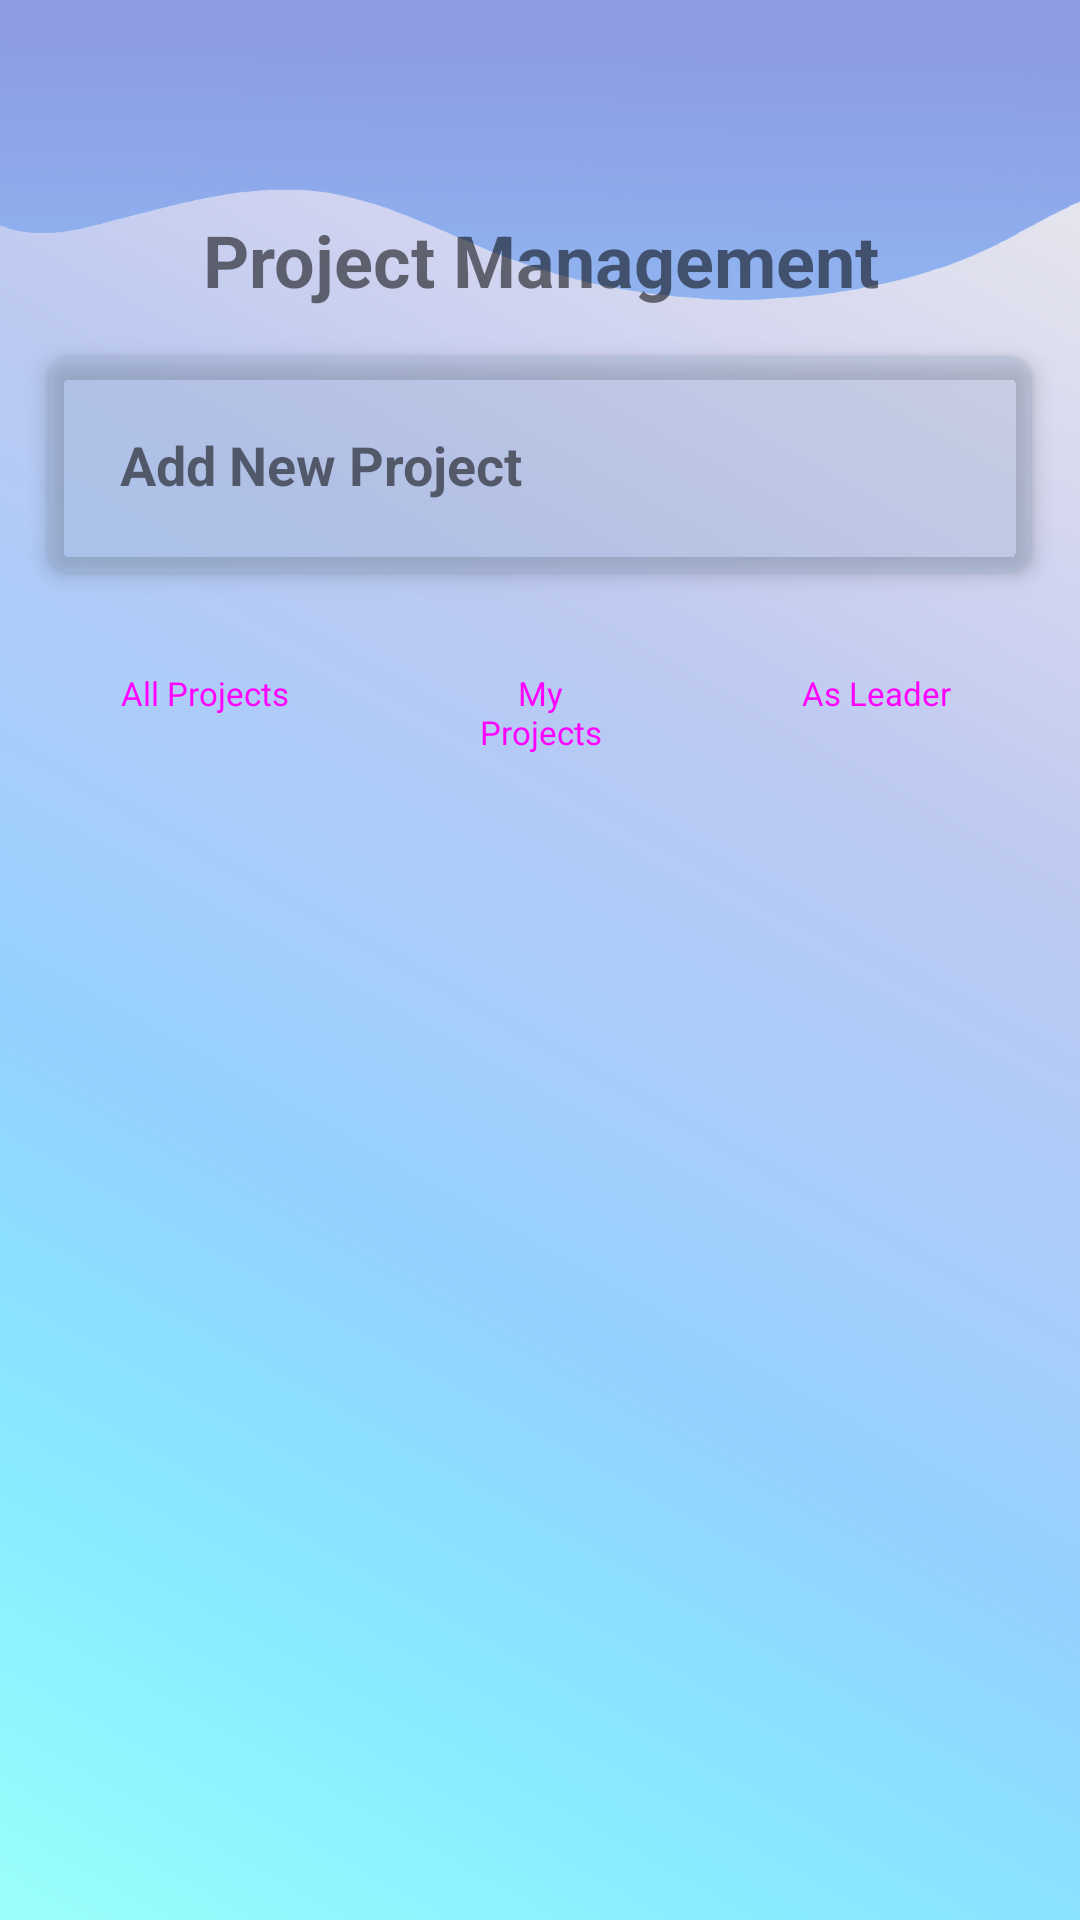

Layout XML and referenced resources for this Android screen:
<!-- AndroidManifest.xml: application theme Theme.PRM392_Group5 -->
<!-- res/layout/activity_project.xml -->
<?xml version="1.0" encoding="utf-8"?>
<LinearLayout xmlns:android="http://schemas.android.com/apk/res/android"
    xmlns:app="http://schemas.android.com/apk/res-auto"
    xmlns:tools="http://schemas.android.com/tools"
    android:id="@+id/main"
    android:layout_width="match_parent"
    android:layout_height="match_parent"
    android:orientation="vertical"
    android:background="@drawable/gradient_background"
    tools:context=".view.activity.ProjectActivity">

    <ImageView
        android:id="@+id/headerImage"
        android:layout_width="match_parent"
        android:layout_height="100dp"
        android:elevation="0dp"
        android:layout_marginBottom="-30dp"
        android:layout_gravity="top"
        android:background="@drawable/headerbackground"/>
    <TextView
        android:layout_width="match_parent"
        android:layout_height="wrap_content"
        android:text="Project Management"
        android:textSize="24sp"
        android:textStyle="bold"
        android:gravity="center"
        android:layout_marginBottom="16dp" />

    
    <androidx.cardview.widget.CardView
        android:id="@+id/cardCreateProject"
        android:layout_width="match_parent"
        android:layout_height="wrap_content"
        android:layout_marginBottom="16dp"
        android:layout_marginHorizontal="16dp"
        android:backgroundTint="#5098ABC8"
        android:background="@drawable/glassmorphism_background"
        app:cardCornerRadius="8dp"
        app:cardElevation="4dp">

        <LinearLayout
            android:layout_width="match_parent"
            android:layout_height="wrap_content"
            android:orientation="vertical"
            android:padding="16dp">

            
            <LinearLayout
                android:id="@+id/layoutCreateProjectHeader"
                android:layout_width="match_parent"
                android:layout_height="wrap_content"
                android:orientation="horizontal"
                android:gravity="center_vertical"
                android:background="?android:attr/selectableItemBackground"
                android:clickable="true"
                android:focusable="true"
                android:padding="8dp">

                <TextView
                    android:layout_width="0dp"
                    android:layout_height="wrap_content"
                    android:layout_weight="1"
                    android:text="Add New Project"
                    android:textSize="18sp"
                    android:textStyle="bold" />

                <ImageView
                    android:id="@+id/ivExpandCollapse"
                    android:layout_width="24dp"
                    android:layout_height="24dp"
                    android:src="@drawable/ic_expand_more"
                    android:contentDescription="Expand/Collapse" />

            </LinearLayout>

            
            <LinearLayout
                android:id="@+id/layoutCreateProjectContent"
                android:layout_width="match_parent"
                android:layout_height="wrap_content"
                android:orientation="vertical"
                android:visibility="gone"
                android:layout_marginTop="8dp">

                <EditText
                    android:id="@+id/etProjectName"
                    android:layout_width="match_parent"
                    android:layout_height="50dp"
                    android:hint="Project Name"
                    android:layout_marginBottom="8dp" />

                <EditText
                    android:id="@+id/etProjectDescription"
                    android:layout_width="match_parent"
                    android:layout_height="wrap_content"
                    android:hint="Project Description"
                    android:minLines="3"
                    android:gravity="top"
                    android:layout_marginBottom="8dp" />

                <TextView
                    android:layout_width="match_parent"
                    android:layout_height="wrap_content"
                    android:text="Assign Project Leader"
                    android:textSize="14sp"
                    android:textStyle="bold"
                    android:layout_marginBottom="4dp" />

                <Spinner
                    android:id="@+id/spinnerProjectLeader"
                    android:layout_width="match_parent"
                    android:layout_height="50dp"
                    android:layout_marginBottom="8dp"
                    android:background="@android:drawable/btn_dropdown"
                    android:padding="12dp" />

                <TextView
                    android:layout_width="match_parent"
                    android:layout_height="wrap_content"
                    android:text="Assign Project Members"
                    android:textSize="14sp"
                    android:textStyle="bold"
                    android:layout_marginBottom="4dp" />

                <androidx.recyclerview.widget.RecyclerView
                    android:id="@+id/recyclerViewMembers"
                    android:layout_width="match_parent"
                    android:layout_height="wrap_content"
                    android:layout_marginBottom="8dp"
                    android:maxHeight="200dp"
                    android:background="@android:drawable/edit_text"
                    android:padding="8dp" />

                <LinearLayout
                    android:layout_width="match_parent"
                    android:layout_height="wrap_content"
                    android:orientation="horizontal">

                    <Button
                        android:id="@+id/btnAddProject"
                        android:layout_width="0dp"
                        android:textSize="15sp"
                        android:layout_height="wrap_content"
                        android:layout_weight="1"
                        android:layout_marginEnd="8dp"
                        android:backgroundTint="#5B699B"
                        android:text="Add Project"
                        style="@style/Widget.Material3.Button"  />

                    <Button
                        android:id="@+id/btnUpdateProject"
                        android:layout_width="0dp"
                        android:layout_height="wrap_content"
                        android:layout_weight="1"
                        android:layout_marginStart="8dp"
                        android:text="Update Project"
                        android:visibility="gone" />

                </LinearLayout>

                <Button
                    android:id="@+id/btnCancelEdit"
                    android:layout_width="match_parent"
                    android:layout_height="wrap_content"
                    android:layout_marginTop="8dp"
                    android:text="Cancel Edit"
                    android:visibility="gone"
                    style="@style/Widget.Material3.Button.OutlinedButton" />

            </LinearLayout>

        </LinearLayout>

    </androidx.cardview.widget.CardView>

    
    <LinearLayout
        android:layout_width="match_parent"
        android:layout_height="wrap_content"
        android:orientation="horizontal"
        android:layout_marginBottom="16dp"
        android:layout_marginHorizontal="16dp">

        <Button
            android:id="@+id/btnShowAll"
            android:layout_width="0dp"
            android:layout_height="wrap_content"
            android:layout_weight="1"
            android:layout_marginEnd="4dp"
            android:text="All Projects"
            android:textSize="11sp"
            android:backgroundTint="#1B000000"
            style="@style/Widget.Material3.Button" />

        <Button
            android:id="@+id/btnShowMyProjects"
            android:layout_width="0dp"
            android:layout_height="wrap_content"
            android:layout_weight="1"
            android:layout_marginStart="4dp"
            android:layout_marginEnd="4dp"
            android:text="My Projects"
            android:textSize="11sp"
            android:backgroundTint="#2C001F87"
            style="@style/Widget.Material3.Button"  />

        <Button
            android:id="@+id/btnShowAsLeader"
            android:layout_width="0dp"
            android:layout_height="wrap_content"
            android:layout_weight="1"
            android:layout_marginStart="4dp"
            android:text="As Leader"
            android:textSize="11sp"
            android:backgroundTint="#2E005F22"
            style="@style/Widget.Material3.Button"  />

    </LinearLayout>

    
    <androidx.recyclerview.widget.RecyclerView
        android:id="@+id/recyclerViewProjects"
        android:layout_width="match_parent"
        android:layout_height="0dp"
        android:layout_weight="1" />

</LinearLayout>
<!-- resources referenced by this layout -->
<resources>
  <!-- drawable glassmorphism_background (drawable) -->
  <?xml version="1.0" encoding="utf-8"?>
  <shape xmlns:android="http://schemas.android.com/apk/res/android"
      android:shape="rectangle">
      <solid android:color="#52FFFFFF" />
      <corners android:radius="20dp" />
      <stroke android:width="1dp" android:color="#80FFFFFF" />
  </shape>
  <!-- drawable gradient_background (drawable) -->
  <?xml version="1.0" encoding="utf-8"?>
  <vector xmlns:android="http://schemas.android.com/apk/res/android"
      xmlns:aapt="http://schemas.android.com/aapt"
      android:width="1920dp"
      android:height="1920dp"
      android:viewportWidth="1080"
      android:viewportHeight="1920">
  
      <path
          android:name="bg"
          android:pathData="M0,0h1080v1920H0z">
          <aapt:attr name="android:fillColor">
              <gradient
                  android:type="linear"
                  android:startX="1080"
                  android:startY="0"
                  android:endX="0"
                  android:endY="1920">
                  <item android:offset="0.00" android:color="#EEEEEE"/>
                  <item android:offset="0.09" android:color="#E4E4EE"/>
                  <item android:offset="0.18" android:color="#D9DAEF"/>
                  <item android:offset="0.27" android:color="#CCD1F0"/>
                  <item android:offset="0.36" android:color="#BCC9F1"/>
                  <item android:offset="0.45" android:color="#B1CBF7"/>
                  <item android:offset="0.55" android:color="#A4CEFB"/>
                  <item android:offset="0.64" android:color="#94D1FE"/>
                  <item android:offset="0.73" android:color="#8CDEFF"/>
                  <item android:offset="0.82" android:color="#8AEAFF"/>
                  <item android:offset="0.91" android:color="#8FF5FF"/>
                  <item android:offset="1.00" android:color="#9CFFF9"/>
              </gradient>
          </aapt:attr>
      </path>
  </vector>
  <!-- drawable headerbackground: png bitmap (drawable, 56163 bytes) -->
  <style name="Theme.PRM392_Group5" parent="Theme.MaterialComponents.DayNight.NoActionBar">
          <item name="buttonStyle">@style/Widget.AppCompat.Button</item>
      </style>
</resources>
